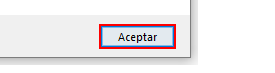
Task: Robotic Enterprise Framework performer process that handles all the transactions loaded by the Dispatcher to the queue. TransactionItem type needs to be QueueItem
Workflow: System1_CreateYearlyReport

Step 1 [then]: click in window 'Mensaje de página web' (iexplore.exe)

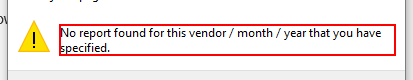
Step 2 [else]: find the text 'No report found for this vendor / month / year that you have spe*' in window 'Mensaje de página web' (iexplore.exe)

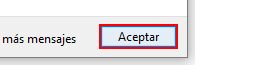
Step 3 [then]: click on the button in window 'Mensaje de página web' (iexplore.exe)

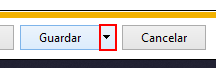
Step 4 [else]: click on the drop down button in window 'ACME System 1 - Reports - Download Monthly Report - Internet Exp*' (iexplore.exe)

Step 5: click (iexplore.exe) (no picture)

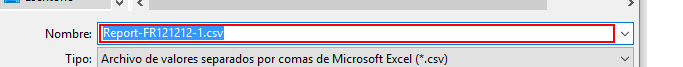
Step 6: type [ReportFilePath] in window 'Guardar como' (iexplore.exe)

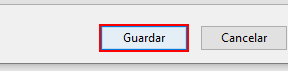
Step 7: click in window 'Guardar como' (iexplore.exe)

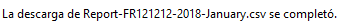
Step 8: On Element Appear Finish Download on the text 'Texto de la barra de notificación' in window 'ACME System 1 - Reports - Download Monthly Report - Internet Exp*' (iexplore.exe)

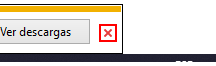
Step 9 [else]: click on the push button 'Cerrar' in window 'ACME System 1 - Reports - Download Monthly Report - Internet Exp*' (iexplore.exe)
